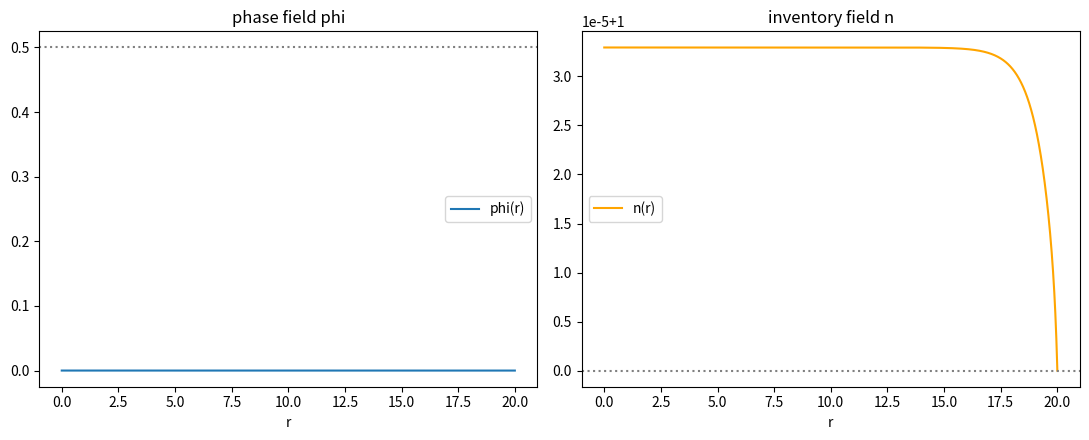

This figure's Python source:
"""
PWC compact-knot dimensionless existence/stability/scaling audit.
Conserved-inventory phase-field solver, spherically symmetric, step 1 only.

State vector y = [phi, phi', n, n', Q], unknown parameter p = [mu].
Q tracks the running excess-inventory integral so the N_exc=N_target
constraint becomes a normal boundary condition instead of an outer loop.

ODEs (from the given Euler-Lagrange equations):
  phi'' = [V'(phi) - B*dn*(n - n0 - dn*phi)]/K - (2/r)*phi'
  n''   = [B*(n - n0 - dn*phi) - mu]/C - (2/r)*n'
  Q'    = 4*pi*r^2*(n - n0)

Boundary conditions (6, for 5 states + 1 parameter):
  phi'(r_min) = 0
  n'(r_min)   = 0
  Q(r_min)    = 0
  phi(R_box)  = 0
  n(R_box)    = n0
  Q(R_box)    = N_target
"""
import numpy as np
from scipy.integrate import solve_bvp
import matplotlib
matplotlib.use('Agg')
import matplotlib.pyplot as plt
import json, os, time

OUTDIR = r"C:\Users\jaden\cosmology\PWC\knot_audit"
os.makedirs(OUTDIR, exist_ok=True)

# dimensionless parameters, exactly as specified -- not fitted
n0 = 1.0
dn = 1.0
K = 1.0
B = 10.0
C = 0.1
Lam = 1.0

def Vprime(phi):
    # V(phi) = Lam*phi^2*(1-phi)^2
    # V'(phi) = 2*Lam*phi*(1-phi)*(1-2*phi)
    return 2*Lam*phi*(1-phi)*(1-2*phi)

def make_ode(r_min):
    def ode(r, y, p):
        mu = p[0]
        phi, dphi, n, dn_, Q = y
        r_safe = np.maximum(r, r_min)
        ddphi = (Vprime(phi) - B*dn*(n - n0 - dn*phi))/K - (2.0/r_safe)*dphi
        ddn   = (B*(n - n0 - dn*phi) - mu)/C - (2.0/r_safe)*dn_
        dQ    = 4*np.pi*r_safe**2*(n - n0)
        return np.vstack([dphi, ddphi, dn_, ddn, dQ])
    return ode

def make_bc(N_target, n0):
    def bc(ya, yb, p):
        # ya = values at r_min, yb = values at R_box
        return np.array([
            ya[1],            # phi'(r_min) = 0
            ya[3],             # n'(r_min) = 0
            ya[4],             # Q(r_min) = 0
            yb[0],             # phi(R_box) = 0
            yb[2] - n0,        # n(R_box) = n0
            yb[4] - N_target,  # Q(R_box) = N_target
        ])
    return bc

def initial_guess(r, N_target, R_guess_knot):
    # localized bump for phi, matching excess-inventory bump for n
    phi0 = 1.0/(1.0+np.exp((r-R_guess_knot)/max(R_guess_knot*0.15,0.05)))
    n_ = n0 + dn*phi0
    dphi0 = np.gradient(phi0, r)
    dn0 = np.gradient(n_, r)
    # crude running integral for Q
    integrand = 4*np.pi*r**2*(n_-n0)
    Q0 = np.concatenate([[0], np.cumsum(0.5*(integrand[1:]+integrand[:-1])*np.diff(r))])
    return np.vstack([phi0, dphi0, n_, dn0, Q0])

def solve_knot(N_target, R_box, n_points, R_guess_knot=None, r_min=1e-4, verbose=True):
    if R_guess_knot is None:
        R_guess_knot = max(0.5, N_target**(1/3))  # rough volumetric guess, just for initial mesh
    r = np.linspace(r_min, R_box, n_points)
    y_guess = initial_guess(r, N_target, R_guess_knot)
    mu_guess = np.array([B*dn*0.5])  # rough guess

    ode = make_ode(r_min)
    bc = make_bc(N_target, n0)

    sol = solve_bvp(ode, bc, r, y_guess, p=mu_guess, max_nodes=200000, tol=1e-8, verbose=0)
    if verbose:
        print(f"  N_target={N_target}: status={sol.status}, message={sol.message}, mu={sol.p[0]:.6f}, max_res={np.max(sol.rms_residuals):.3e}")
    return sol, r

if __name__ == "__main__":
    print("=== SINGLE-CASE TEST: N_target=1.0 ===")
    t0 = time.time()
    sol, r = solve_knot(N_target=1.0, R_box=20.0, n_points=2000, R_guess_knot=1.2)
    print(f"wall time: {time.time()-t0:.1f}s")

    if sol.status != 0:
        print("SOLVER DID NOT CONVERGE -- stopping here, no further steps until this is fixed")
    else:
        r_fine = np.linspace(sol.x[0], sol.x[-1], 4000)
        y_fine = sol.sol(r_fine)
        phi, n_ = y_fine[0], y_fine[2]
        print(f"phi(0)={phi[0]:.4f}, n(0)={n_[0]:.4f}, phi(R_box)={phi[-1]:.4e}, n(R_box)={n_[-1]:.4f}")
        print(f"mu = {sol.p[0]:.6f}")
        # find R_knot where phi=0.5
        idx = np.where(phi <= 0.5)[0]
        if len(idx) > 0:
            i = idx[0]
            if i > 0:
                r_knot = np.interp(0.5, [phi[i], phi[i-1]], [r_fine[i], r_fine[i-1]])
            else:
                r_knot = r_fine[0]
            print(f"R_knot (phi=0.5) = {r_knot:.4f}")
        else:
            print("phi never drops to 0.5 within domain -- profile too broad or R_box too small")

        fig, axes = plt.subplots(1,2, figsize=(11,4.5))
        axes[0].plot(r_fine, phi, label='phi(r)')
        axes[0].axhline(0.5, ls=':', color='gray')
        axes[0].set_xlabel('r'); axes[0].set_title('phase field phi'); axes[0].legend()
        axes[1].plot(r_fine, n_, label='n(r)', color='orange')
        axes[1].axhline(n0, ls=':', color='gray')
        axes[1].set_xlabel('r'); axes[1].set_title('inventory field n'); axes[1].legend()
        plt.tight_layout()
        plt.savefig(f"{OUTDIR}/single_case_test.png", dpi=130)
        print(f"\nplot saved to {OUTDIR}/single_case_test.png")
